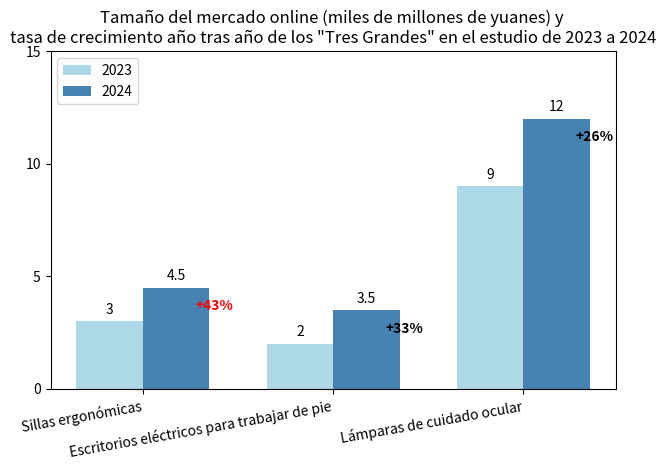

This chart was generated by the following Python code:
import matplotlib.pyplot as plt
import numpy as np

# Categorías
categorias = ["Sillas ergonómicas", "Escritorios eléctricos para trabajar de pie", "Lámparas de cuidado ocular"]
# Datos en 2023 (miles de millones de yuanes)
valores_2023 = [3, 2, 9]
# Datos en 2024 (miles de millones de yuanes)
valores_2024 = [4.5, 3.5, 12]
# Tasas de crecimiento año tras año
tasas_crecimiento = ["+43%", "+33%", "+26%"]

x = np.arange(len(categorias))  # Posiciones del eje x
ancho = 0.35  # Ancho de las barras

fig, ax = plt.subplots()
# Dibujar el gráfico de barras para 2023
rects2023 = ax.bar(x - ancho/2, valores_2023, ancho, label='2023', color='lightblue')
# Dibujar el gráfico de barras para 2024
rects2024 = ax.bar(x + ancho/2, valores_2024, ancho, label='2024', color='steelblue')

# Función para agregar etiquetas de valores
def agregar_etiquetas(rects, valores):
    for rect, valor in zip(rects, valores):
        altura = rect.get_height()
        ax.text(rect.get_x() + rect.get_width()/2., altura + 0.2,
                f'{valor}', ha='center', va='bottom')

# Agregar etiquetas de valores a los gráficos de barras de ambos años
agregar_etiquetas(rects2023, valores_2023)
agregar_etiquetas(rects2024, valores_2024)

# Agregar texto de la tasa de crecimiento año tras año
for i in range(len(categorias)):
    if tasas_crecimiento[i].startswith('+'):
        color_flecha = 'red' if tasas_crecimiento[i] == '+43%' else 'black'
        ax.text(x[i] + ancho/2 + 0.1, valores_2024[i] - 1, tasas_crecimiento[i], 
                color=color_flecha, fontweight='bold')
    else:
        ax.text(x[i] + ancho/2, valores_2024[i] + 0.2, tasas_crecimiento[i], ha='center')

# Establecer las marcas y etiquetas del eje x
ax.set_xticks(x)
ax.set_xticklabels(categorias, rotation=10, ha='right')
# Establecer el rango del eje y
ax.set_ylim([0, 15])
# Agregar marcas en el eje y
ax.set_yticks(np.arange(0, 16, 5))
# Agregar leyenda
ax.legend()

# Establecer el título del gráfico
ax.set_title('Tamaño del mercado online (miles de millones de yuanes) y \ntasa de crecimiento año tras año de los "Tres Grandes" en el estudio de 2023 a 2024')
plt.tight_layout()  # Asegurar una disposición adecuada
plt.show()
